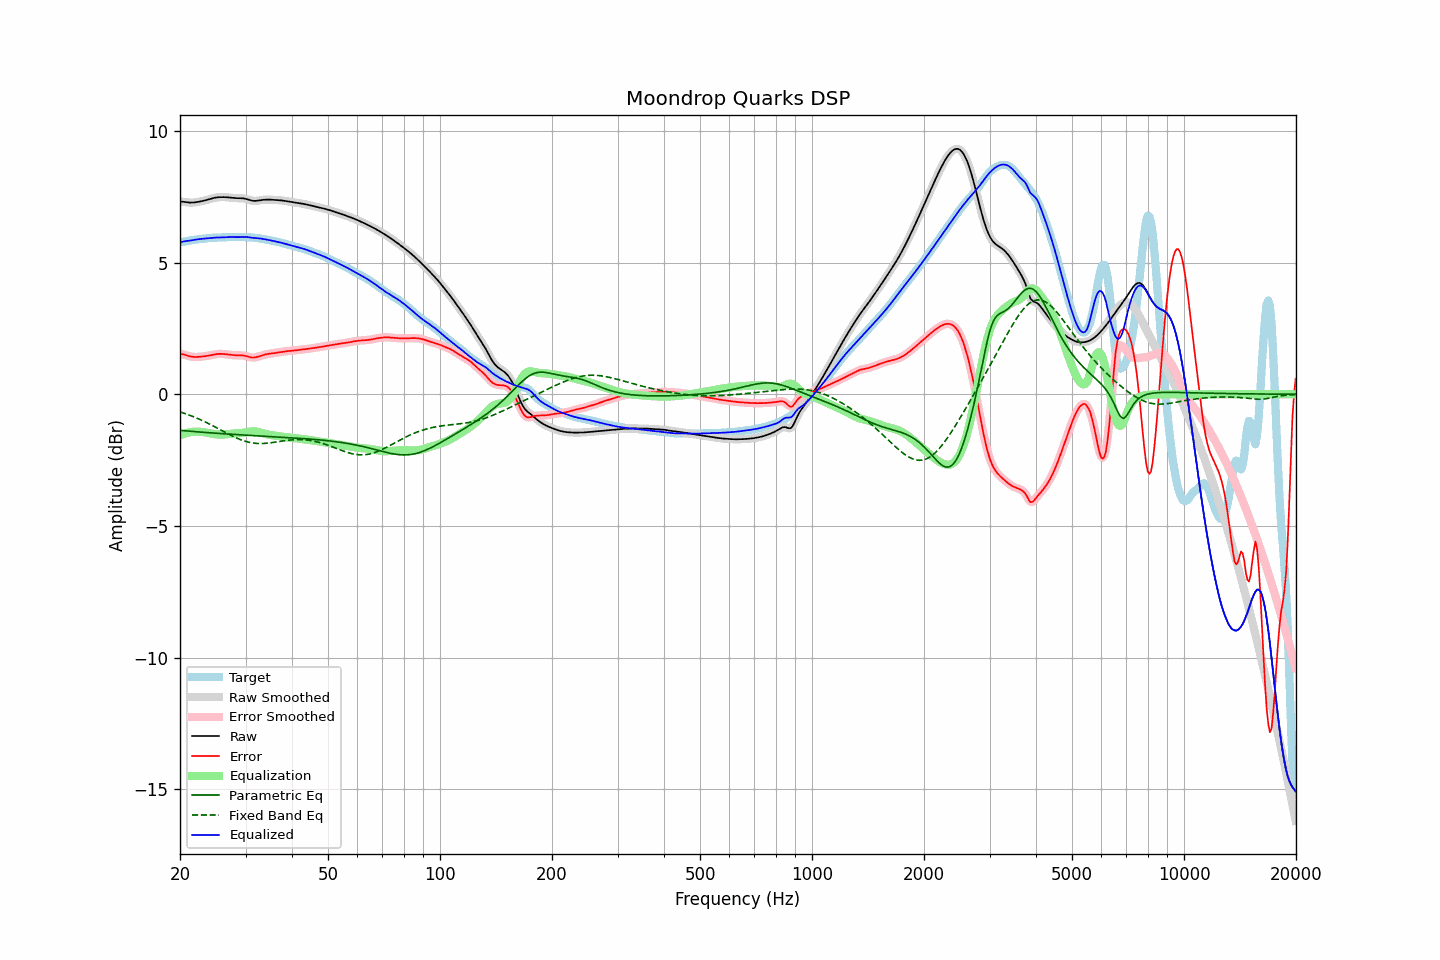

Source data for this figure (header and first rows):
frequency, raw, error, smoothed, error_smoothed, equalization, parametric_eq, fixed_band_eq, equalized_raw, equalized_smoothed, target
20.00, 7.32, 1.54, 7.32, 1.55, -1.56, -1.37, -0.67, 5.77, 5.77, 5.78
20.20, 7.32, 1.53, 7.31, 1.53, -1.53, -1.37, -0.69, 5.78, 5.78, 5.79
20.40, 7.31, 1.52, 7.31, 1.52, -1.51, -1.38, -0.71, 5.80, 5.80, 5.79
20.61, 7.30, 1.50, 7.30, 1.50, -1.49, -1.39, -0.73, 5.81, 5.81, 5.80
20.81, 7.29, 1.48, 7.29, 1.48, -1.47, -1.39, -0.75, 5.82, 5.82, 5.81
21.02, 7.28, 1.46, 7.28, 1.46, -1.46, -1.40, -0.77, 5.83, 5.83, 5.83
21.23, 7.28, 1.44, 7.28, 1.44, -1.44, -1.40, -0.80, 5.84, 5.84, 5.84
21.44, 7.28, 1.43, 7.28, 1.43, -1.43, -1.41, -0.82, 5.84, 5.84, 5.85
21.66, 7.28, 1.42, 7.28, 1.42, -1.43, -1.41, -0.84, 5.86, 5.86, 5.86
21.87, 7.28, 1.42, 7.29, 1.42, -1.42, -1.42, -0.87, 5.87, 5.87, 5.87
22.09, 7.29, 1.42, 7.29, 1.42, -1.42, -1.42, -0.89, 5.88, 5.88, 5.88
22.31, 7.30, 1.42, 7.30, 1.42, -1.42, -1.43, -0.92, 5.88, 5.88, 5.88
22.54, 7.31, 1.42, 7.31, 1.42, -1.42, -1.43, -0.95, 5.89, 5.89, 5.89
22.76, 7.33, 1.43, 7.33, 1.43, -1.43, -1.44, -0.97, 5.90, 5.90, 5.90
22.99, 7.34, 1.44, 7.34, 1.44, -1.43, -1.44, -1.00, 5.91, 5.91, 5.90
23.22, 7.35, 1.44, 7.35, 1.44, -1.44, -1.45, -1.03, 5.91, 5.91, 5.91
23.45, 7.37, 1.45, 7.37, 1.45, -1.45, -1.45, -1.06, 5.92, 5.92, 5.92
23.69, 7.39, 1.46, 7.39, 1.46, -1.46, -1.46, -1.09, 5.92, 5.92, 5.93
23.92, 7.40, 1.47, 7.40, 1.47, -1.47, -1.46, -1.12, 5.93, 5.93, 5.93
24.16, 7.42, 1.48, 7.42, 1.48, -1.48, -1.46, -1.15, 5.94, 5.94, 5.94
24.40, 7.44, 1.50, 7.44, 1.50, -1.50, -1.47, -1.18, 5.94, 5.94, 5.94
24.65, 7.45, 1.51, 7.45, 1.51, -1.51, -1.47, -1.21, 5.95, 5.95, 5.95
24.89, 7.47, 1.52, 7.47, 1.52, -1.52, -1.48, -1.25, 5.95, 5.95, 5.95
25.14, 7.48, 1.53, 7.48, 1.53, -1.53, -1.48, -1.28, 5.95, 5.95, 5.95
25.39, 7.48, 1.53, 7.48, 1.53, -1.53, -1.49, -1.31, 5.95, 5.95, 5.95
25.65, 7.49, 1.53, 7.49, 1.54, -1.53, -1.49, -1.34, 5.95, 5.95, 5.95
25.91, 7.49, 1.53, 7.49, 1.53, -1.53, -1.49, -1.38, 5.95, 5.95, 5.95
26.16, 7.49, 1.53, 7.49, 1.53, -1.53, -1.50, -1.41, 5.96, 5.96, 5.96
26.43, 7.49, 1.52, 7.49, 1.52, -1.52, -1.50, -1.44, 5.96, 5.96, 5.96
26.69, 7.48, 1.52, 7.48, 1.52, -1.52, -1.51, -1.47, 5.97, 5.97, 5.96
26.96, 7.48, 1.51, 7.48, 1.51, -1.51, -1.51, -1.51, 5.97, 5.97, 5.97
27.23, 7.47, 1.50, 7.47, 1.50, -1.50, -1.51, -1.54, 5.97, 5.97, 5.97
27.50, 7.46, 1.49, 7.46, 1.49, -1.49, -1.52, -1.57, 5.97, 5.97, 5.97
27.77, 7.46, 1.49, 7.46, 1.49, -1.49, -1.52, -1.60, 5.97, 5.97, 5.97
28.05, 7.45, 1.48, 7.45, 1.48, -1.49, -1.53, -1.63, 5.96, 5.97, 5.97
28.33, 7.45, 1.48, 7.45, 1.48, -1.48, -1.53, -1.66, 5.96, 5.96, 5.97
28.62, 7.45, 1.48, 7.45, 1.48, -1.48, -1.53, -1.68, 5.96, 5.96, 5.97
28.90, 7.45, 1.48, 7.45, 1.48, -1.48, -1.54, -1.71, 5.97, 5.97, 5.97
29.19, 7.44, 1.48, 7.44, 1.48, -1.47, -1.54, -1.73, 5.97, 5.97, 5.97
29.48, 7.44, 1.48, 7.44, 1.47, -1.47, -1.54, -1.75, 5.98, 5.97, 5.97
29.78, 7.43, 1.47, 7.43, 1.47, -1.46, -1.55, -1.77, 5.98, 5.98, 5.97
30.08, 7.42, 1.45, 7.42, 1.45, -1.44, -1.55, -1.79, 5.97, 5.97, 5.97
30.38, 7.40, 1.44, 7.40, 1.43, -1.43, -1.56, -1.81, 5.97, 5.97, 5.97
30.68, 7.38, 1.42, 7.38, 1.42, -1.42, -1.56, -1.82, 5.96, 5.96, 5.96
30.99, 7.36, 1.40, 7.36, 1.40, -1.41, -1.56, -1.84, 5.95, 5.95, 5.96
31.30, 7.35, 1.40, 7.35, 1.40, -1.41, -1.57, -1.85, 5.94, 5.94, 5.95
31.61, 7.34, 1.40, 7.34, 1.40, -1.41, -1.57, -1.86, 5.94, 5.94, 5.95
31.93, 7.34, 1.40, 7.34, 1.40, -1.41, -1.57, -1.86, 5.93, 5.93, 5.94
32.24, 7.35, 1.42, 7.35, 1.42, -1.42, -1.58, -1.87, 5.93, 5.93, 5.93
32.57, 7.36, 1.44, 7.36, 1.44, -1.44, -1.58, -1.87, 5.92, 5.92, 5.92
32.89, 7.37, 1.46, 7.37, 1.45, -1.45, -1.58, -1.87, 5.91, 5.91, 5.91
33.22, 7.38, 1.47, 7.38, 1.47, -1.47, -1.59, -1.87, 5.91, 5.91, 5.90
33.55, 7.38, 1.49, 7.38, 1.49, -1.49, -1.59, -1.87, 5.90, 5.89, 5.89
33.89, 7.39, 1.51, 7.39, 1.51, -1.51, -1.59, -1.86, 5.88, 5.88, 5.88
34.23, 7.39, 1.52, 7.39, 1.52, -1.52, -1.60, -1.86, 5.87, 5.87, 5.87
34.57, 7.39, 1.54, 7.39, 1.54, -1.53, -1.60, -1.85, 5.86, 5.86, 5.86
34.92, 7.39, 1.54, 7.39, 1.54, -1.54, -1.60, -1.85, 5.85, 5.85, 5.85
35.27, 7.39, 1.55, 7.39, 1.55, -1.55, -1.61, -1.84, 5.84, 5.84, 5.84
35.62, 7.38, 1.56, 7.38, 1.56, -1.56, -1.61, -1.83, 5.82, 5.82, 5.83
35.97, 7.38, 1.57, 7.38, 1.57, -1.57, -1.61, -1.82, 5.81, 5.81, 5.81
... 635 more rows
